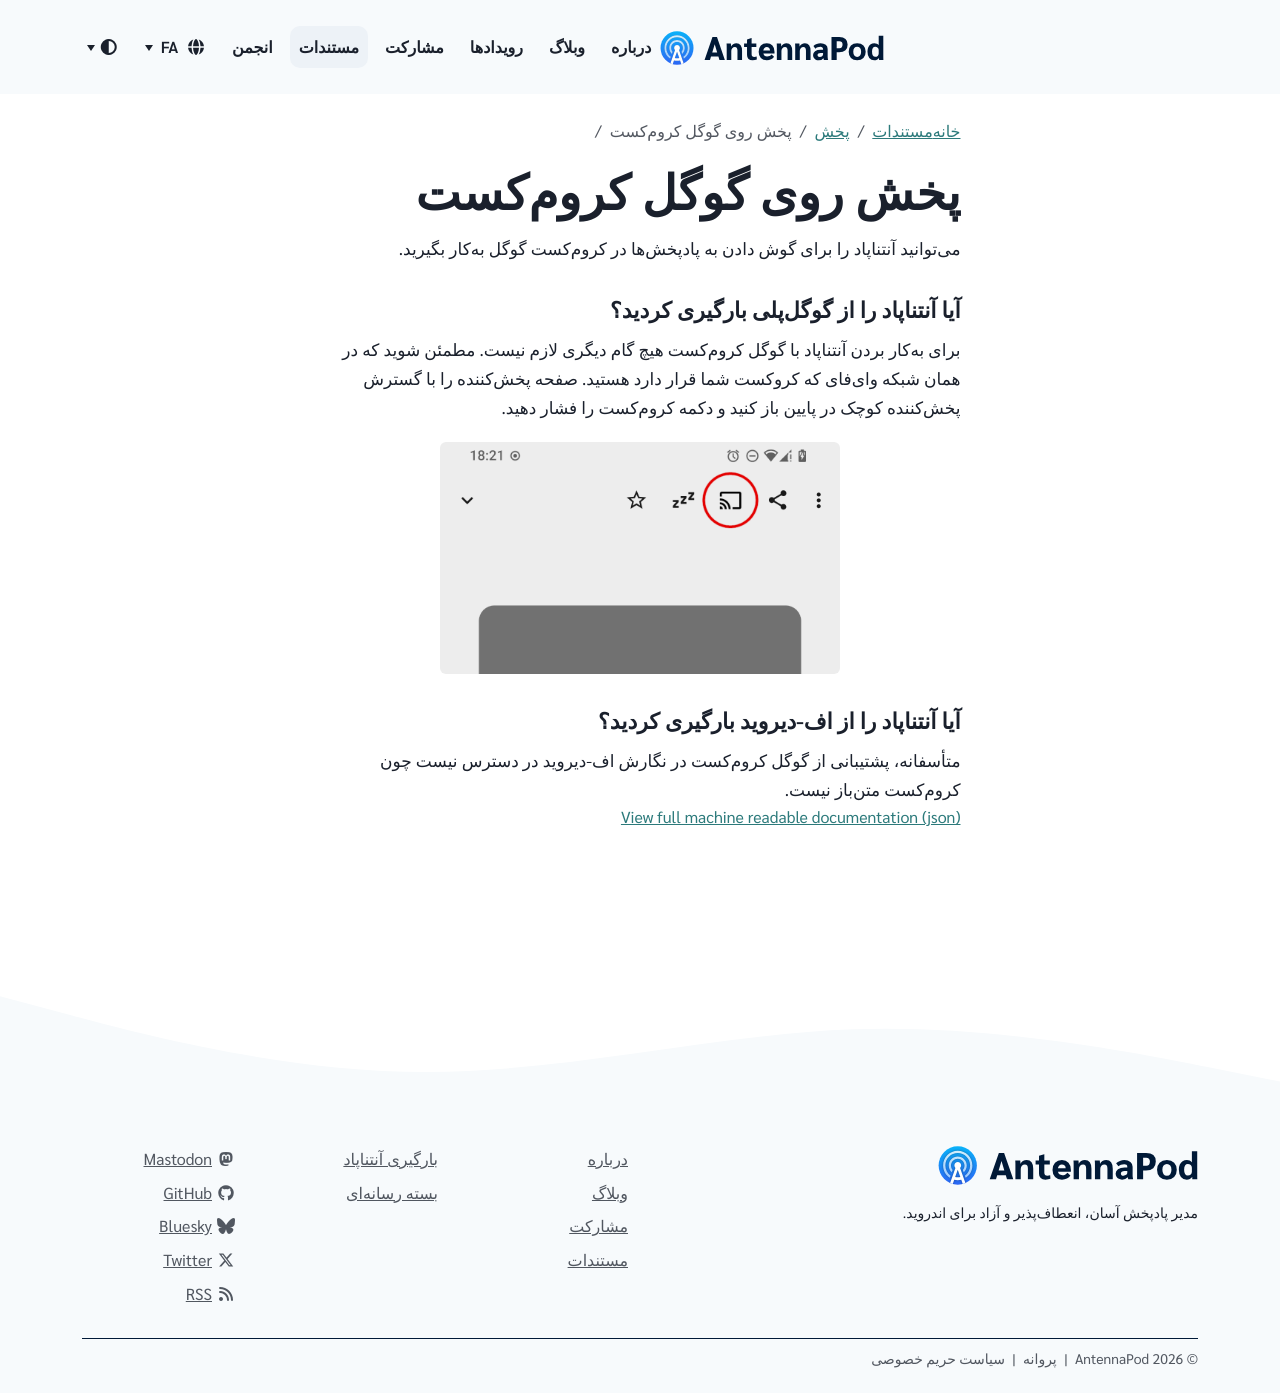

repository: AntennaPod/antennapod.github.io · page: fa/documentation/playback/chromecast.html · generator: jekyll

میتوانید آنتناپاد را برای گوش دادن به پادپخشها در کرومکست گوگل بهکار بگیرید.

### آیا آنتناپاد را از **گوگلپلی** بارگیری کردید؟

برای بهکار بردن آنتناپاد با گوگل کرومکست هیچ گام دیگری لازم نیست. مطمئن شوید که در همان شبکه وایفای که کروکست شما قرار دارد هستید. صفحه پخشکننده را با گسترش پخشکننده کوچک در پایین باز کنید و دکمه کرومکست را فشار دهید.

{% include image.html alt= "


     Cast button in AntennaPod
    
     "

loc="/assets/images/documentation" file="chromecast.png" max-width="400px" %}

### آیا آنتناپاد را از **اف-دیروید** بارگیری کردید؟

متأسفانه، پشتیبانی از گوگل کرومکست در نگارش اف-دیروید در دسترس نیست چون کرومکست متنباز نیست.
